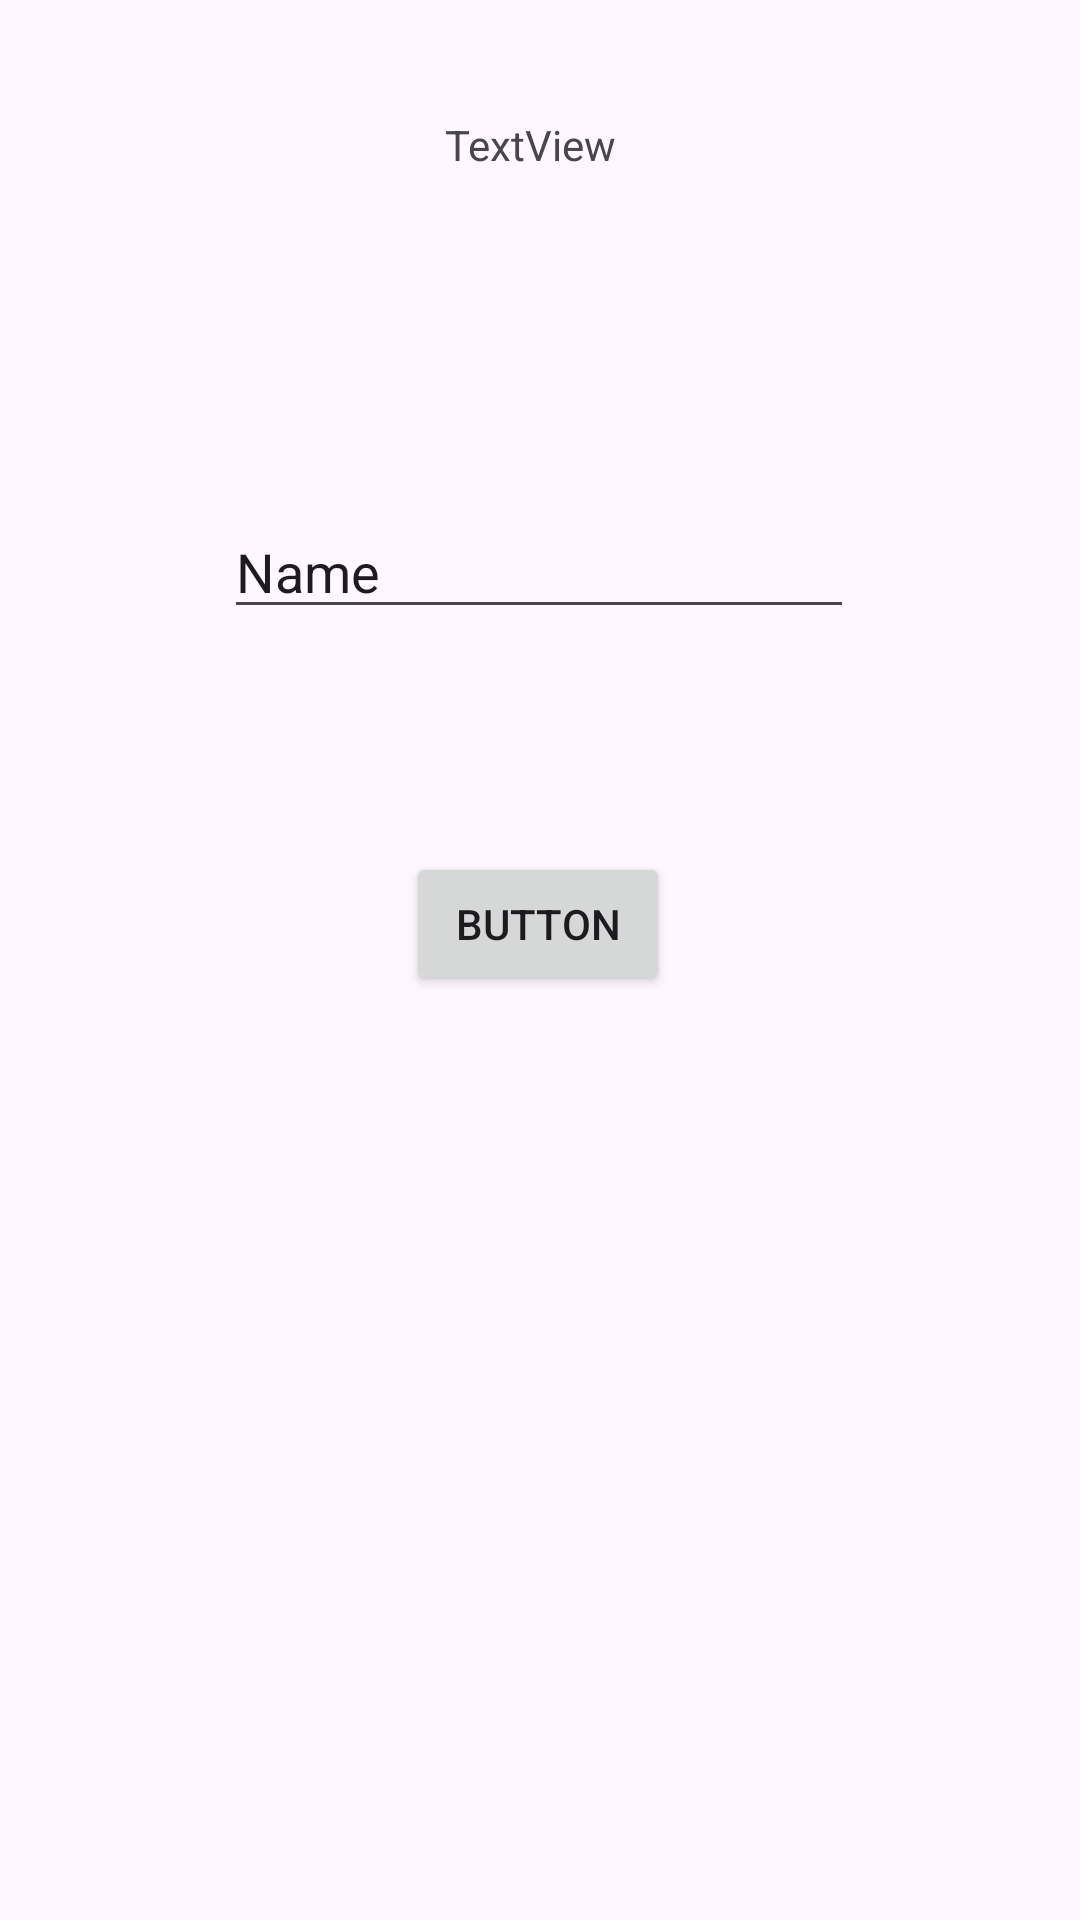

Layout XML and referenced resources for this Android screen:
<!-- AndroidManifest.xml: application theme Theme.Saturnus_Bagas -->
<!-- res/layout/activity_second.xml -->
<?xml version="1.0" encoding="utf-8"?>
<androidx.constraintlayout.widget.ConstraintLayout xmlns:android="http://schemas.android.com/apk/res/android"
    xmlns:app="http://schemas.android.com/apk/res-auto"
    xmlns:tools="http://schemas.android.com/tools"
    android:id="@+id/main"
    android:layout_width="match_parent"
    android:layout_height="match_parent"
    tools:context=".Home.Pertemuan2.SecondActivity">

    <TextView
        android:id="@+id/textNama"
        android:layout_width="62dp"
        android:layout_height="35dp"
        android:text="TextView"
        app:layout_constraintBottom_toBottomOf="parent"
        app:layout_constraintEnd_toEndOf="parent"
        app:layout_constraintHorizontal_bias="0.498"
        app:layout_constraintStart_toStartOf="parent"
        app:layout_constraintTop_toTopOf="parent"
        app:layout_constraintVertical_bias="0.064" />

    <EditText
        android:id="@+id/inputNama"
        android:layout_width="wrap_content"
        android:layout_height="wrap_content"
        android:ems="10"
        android:inputType="text"
        android:text="Name"
        app:layout_constraintBottom_toBottomOf="parent"
        app:layout_constraintEnd_toEndOf="parent"
        app:layout_constraintHorizontal_bias="0.497"
        app:layout_constraintStart_toStartOf="parent"
        app:layout_constraintTop_toTopOf="parent"
        app:layout_constraintVertical_bias="0.281" />

    <Button
        android:id="@+id/btnSubmit"
        android:layout_width="wrap_content"
        android:layout_height="wrap_content"
        android:text="Button"
        app:layout_constraintBottom_toBottomOf="parent"
        app:layout_constraintEnd_toEndOf="parent"
        app:layout_constraintHorizontal_bias="0.498"
        app:layout_constraintStart_toStartOf="parent"
        app:layout_constraintTop_toTopOf="parent"
        app:layout_constraintVertical_bias="0.48" />
</androidx.constraintlayout.widget.ConstraintLayout>
<!-- resources referenced by this layout -->
<resources>
  <style name="Theme.Saturnus_Bagas" parent="Base.Theme.Saturnus_Bagas" />
  <style name="Base.Theme.Saturnus_Bagas" parent="Theme.Material3.DayNight.NoActionBar">
          
          
      </style>
</resources>
